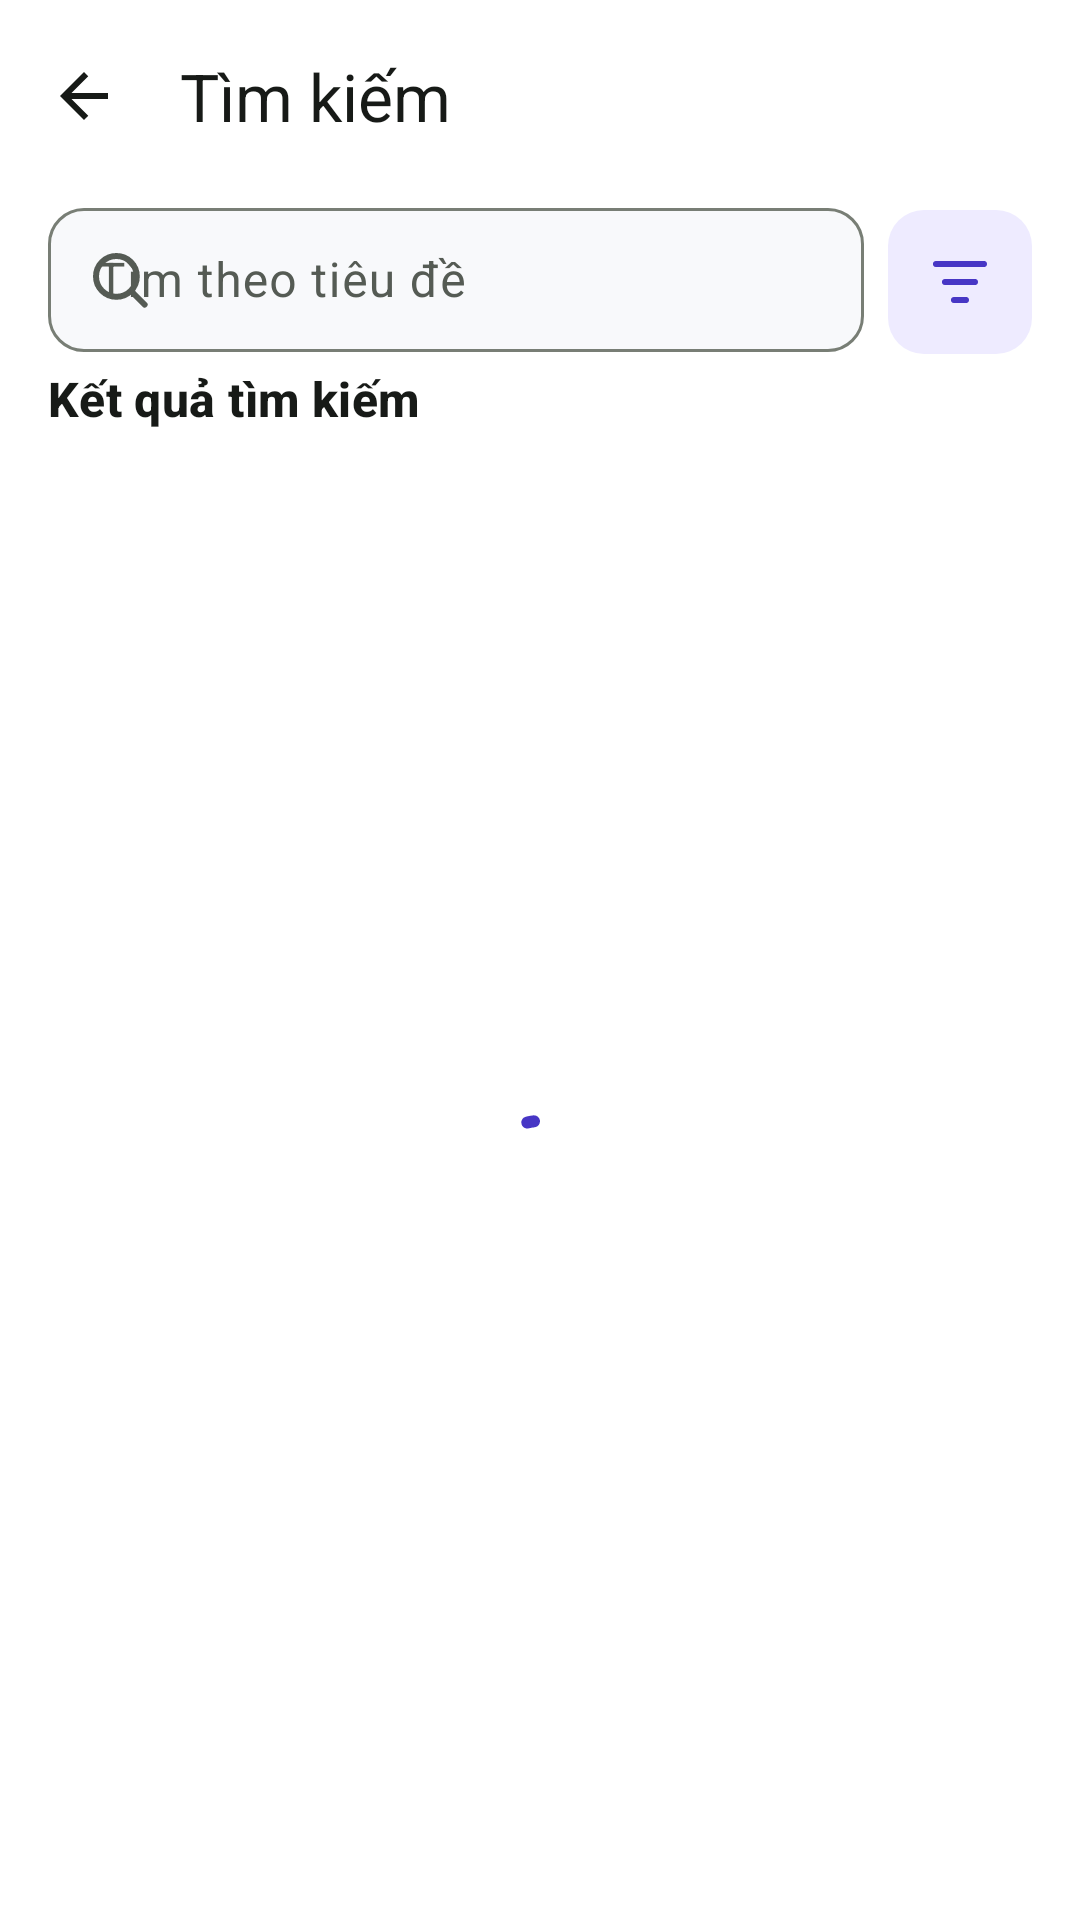

Reconstruct the res/layout file that produces this screen, plus the resources it refers to.
<!-- AndroidManifest.xml: application theme Theme.Sprintly -->
<!-- res/layout/fragment_task_search.xml -->
<LinearLayout xmlns:android="http://schemas.android.com/apk/res/android"
    xmlns:app="http://schemas.android.com/apk/res-auto"
    android:layout_width="match_parent"
    android:layout_height="match_parent"
    android:focusableInTouchMode="true"
    android:orientation="vertical">

    <com.google.android.material.appbar.MaterialToolbar
        android:id="@+id/search_toolbar"
        style="@style/Widget.Sprintly.WorkspaceToolbar"
        app:navigationContentDescription="@string/workspace_back"
        app:navigationIcon="@drawable/ic_auth_back"
        app:title="@string/task_search_title" />

    <LinearLayout
        android:layout_width="match_parent"
        android:layout_height="wrap_content"
        android:gravity="top"
        android:paddingHorizontal="16dp">
        <com.google.android.material.textfield.TextInputLayout
            android:id="@+id/search_field"
            style="@style/Widget.Material3.TextInputLayout.OutlinedBox.Dense"
            android:layout_width="0dp"
            android:layout_height="wrap_content"
            android:layout_weight="1"
            android:hint="@string/task_search_hint"
            app:boxBackgroundColor="@color/orbix_auth_input_surface"
            app:boxCornerRadiusBottomEnd="12dp"
            app:boxCornerRadiusBottomStart="12dp"
            app:boxCornerRadiusTopEnd="12dp"
            app:boxCornerRadiusTopStart="12dp"
            app:boxStrokeColor="@color/orbix_field_stroke"
            app:cursorColor="@color/orbix_selection"
            app:endIconMode="clear_text"
            app:hintTextColor="@color/orbix_selection"
            app:startIconDrawable="@drawable/ic_task_search">
            <com.google.android.material.textfield.TextInputEditText
                android:id="@+id/search_keyword"
                android:layout_width="match_parent"
                android:layout_height="wrap_content"
                android:imeOptions="actionSearch"
                android:inputType="text"
                android:minHeight="48dp"
                android:saveEnabled="false"
                android:singleLine="true" />
        </com.google.android.material.textfield.TextInputLayout>
        <androidx.appcompat.widget.AppCompatImageButton
            android:id="@+id/search_open_filters"
            style="@style/Widget.Sprintly.WorkspaceIconButton"
            android:layout_marginStart="8dp"
            android:layout_marginTop="6dp"
            android:background="@drawable/bg_task_search_filter"
            android:contentDescription="@string/task_search_filters"
            android:src="@drawable/ic_task_filter"
            android:tint="@color/orbix_selection" />
    </LinearLayout>

    <com.google.android.material.chip.ChipGroup
        android:id="@+id/search_filter_chips"
        android:layout_width="match_parent"
        android:layout_height="wrap_content"
        android:layout_marginTop="4dp"
        android:paddingHorizontal="16dp"
        app:chipSpacingHorizontal="6dp"
        app:chipSpacingVertical="0dp" />

    <LinearLayout
        android:id="@+id/search_results_header"
        android:layout_width="match_parent"
        android:layout_height="wrap_content"
        android:gravity="center_vertical"
        android:paddingHorizontal="16dp">
        <TextView
            android:id="@+id/search_result_heading"
            android:layout_width="0dp"
            android:layout_height="wrap_content"
            android:layout_weight="1"
            android:text="@string/task_search_results"
            android:textAppearance="?attr/textAppearanceTitleMedium"
            android:textColor="@color/orbix_on_surface"
            android:textStyle="bold" />
        <TextView
            android:id="@+id/search_result_count"
            android:layout_width="wrap_content"
            android:layout_height="wrap_content"
            android:accessibilityLiveRegion="polite"
            android:textAppearance="?attr/textAppearanceBodySmall"
            android:textColor="@color/orbix_on_surface_variant" />
    </LinearLayout>

    <FrameLayout
        android:layout_width="match_parent"
        android:layout_height="0dp"
        android:layout_weight="1">
        <androidx.recyclerview.widget.RecyclerView
            android:id="@+id/search_result_rows"
            style="@style/Widget.Sprintly.WorkspaceList"
            android:paddingTop="8dp" />
        <include
            android:id="@+id/search_status"
            layout="@layout/view_workspace_status" />
    </FrameLayout>

    <com.google.android.material.button.MaterialButton
        android:id="@+id/search_more"
        style="@style/Widget.Sprintly.WorkspaceTextButton"
        android:layout_width="match_parent"
        android:layout_height="wrap_content"
        android:layout_marginHorizontal="16dp"
        android:layout_marginBottom="8dp"
        android:text="@string/task_search_more"
        android:visibility="gone" />
</LinearLayout>
<!-- res/layout/view_workspace_status.xml (included above) -->
<LinearLayout xmlns:android="http://schemas.android.com/apk/res/android"
    xmlns:app="http://schemas.android.com/apk/res-auto"
    android:layout_width="match_parent"
    android:layout_height="wrap_content"
    android:layout_gravity="center"
    android:accessibilityLiveRegion="polite"
    android:gravity="center_horizontal"
    android:orientation="vertical"
    android:padding="24dp">
    <com.google.android.material.progressindicator.CircularProgressIndicator
        android:id="@+id/status_progress"
        android:layout_width="wrap_content"
        android:layout_height="wrap_content"
        android:contentDescription="@string/workspace_loading"
        android:indeterminate="true"
        app:indicatorColor="@color/orbix_selection" />
    <TextView
        android:id="@+id/status_title"
        android:layout_width="match_parent"
        android:layout_height="wrap_content"
        android:gravity="center"
        android:textAppearance="?attr/textAppearanceTitleMedium"
        android:textColor="@color/orbix_on_surface"
        android:visibility="gone" />
    <TextView
        android:id="@+id/status_description"
        android:layout_width="match_parent"
        android:layout_height="wrap_content"
        android:layout_marginTop="4dp"
        android:gravity="center"
        android:textAppearance="?attr/textAppearanceBodyMedium"
        android:textColor="@color/orbix_on_surface_variant"
        android:visibility="gone" />
    <com.google.android.material.button.MaterialButton
            android:id="@+id/status_retry"
            style="@style/Widget.Sprintly.WorkspaceTextButton"
            android:layout_width="wrap_content"
            android:layout_height="wrap_content"
            android:text="@string/auth_retry"
            android:layout_marginTop="8dp"
            android:visibility="gone" />
</LinearLayout>
<!-- resources referenced by this layout -->
<resources>
  <color name="orbix_auth_input_surface">#F8F9FB</color>
  <color name="orbix_on_surface">#171A17</color>
  <color name="orbix_on_surface_variant">#555B54</color>
  <color name="orbix_selection">#4736C5</color>
  <!-- drawable bg_task_search_filter (drawable) -->
  <shape xmlns:android="http://schemas.android.com/apk/res/android">
      <solid android:color="@color/orbix_selection_container" />
      <corners android:radius="12dp" />
  </shape>
  <!-- drawable ic_auth_back (drawable) -->
  <vector xmlns:android="http://schemas.android.com/apk/res/android"
      android:width="24dp"
      android:height="24dp"
      android:viewportWidth="24"
      android:viewportHeight="24"
      android:autoMirrored="true">
      <path
          android:fillColor="@color/orbix_on_surface"
          android:pathData="M20,12.99H7.83l5.59,5.59L12,20l-8,-8 8,-8 1.42,1.42L7.83,11H20z" />
  </vector>
  <!-- drawable ic_task_filter (drawable) -->
  <vector xmlns:android="http://schemas.android.com/apk/res/android"
      android:width="24dp"
      android:height="24dp"
      android:viewportWidth="24"
      android:viewportHeight="24">
      <path
          android:fillColor="#00000000"
          android:pathData="M4,6L20,6M7,12L17,12M10,18L14,18"
          android:strokeColor="@color/orbix_selection"
          android:strokeLineCap="round"
          android:strokeWidth="2" />
  </vector>
  <string name="auth_retry">Thử lại</string>
  <string name="task_search_filters">Bộ lọc công việc</string>
  <string name="task_search_hint">Tìm theo tiêu đề</string>
  <string name="task_search_more">Tải thêm</string>
  <string name="task_search_results">Kết quả tìm kiếm</string>
  <string name="task_search_title">Tìm kiếm</string>
  <string name="workspace_back">Quay lại</string>
  <string name="workspace_loading">Đang tải…</string>
  <style name="Widget.Sprintly.WorkspaceIconButton" parent="Widget.AppCompat.ImageButton">
          <item name="android:layout_width">48dp</item>
          <item name="android:layout_height">48dp</item>
          <item name="android:background">?attr/selectableItemBackgroundBorderless</item>
          <item name="android:scaleType">center</item>
          <item name="android:tint">@color/orbix_on_surface_variant</item>
      </style>
  <style name="Widget.Sprintly.WorkspaceList" parent="">
          <item name="android:layout_width">match_parent</item>
          <item name="android:layout_height">match_parent</item>
          <item name="android:paddingHorizontal">16dp</item>
          <item name="android:paddingBottom">16dp</item>
          <item name="android:clipToPadding">false</item>
      </style>
  <style name="Widget.Sprintly.WorkspaceTextButton" parent="Widget.Material3.Button.TextButton">
          <item name="android:minHeight">48dp</item>
          <item name="android:insetTop">0dp</item>
          <item name="android:insetBottom">0dp</item>
          <item name="android:singleLine">false</item>
          <item name="android:textColor">@color/orbix_selection</item>
          <item name="iconTint">@color/orbix_selection</item>
      </style>
  <style name="Widget.Sprintly.WorkspaceToolbar" parent="Widget.Material3.Toolbar">
          <item name="android:layout_width">match_parent</item>
          <item name="android:layout_height">wrap_content</item>
          <item name="android:minHeight">64dp</item>
          <item name="android:background">@color/orbix_surface</item>
          <item name="titleTextColor">@color/orbix_on_surface</item>
      </style>
  <color name="orbix_selection_container">#EEEBFF</color>
  <color name="orbix_surface">#FFFFFF</color>
  <color name="orbix_primary">#A4ED65</color>
  <color name="orbix_on_primary">#172413</color>
  <color name="orbix_outline">#787E75</color>
  <color name="orbix_divider">#E4E6E1</color>
  <color name="orbix_error">#842B2A</color>
  <color name="orbix_error_container">#FCE1DF</color>
</resources>
